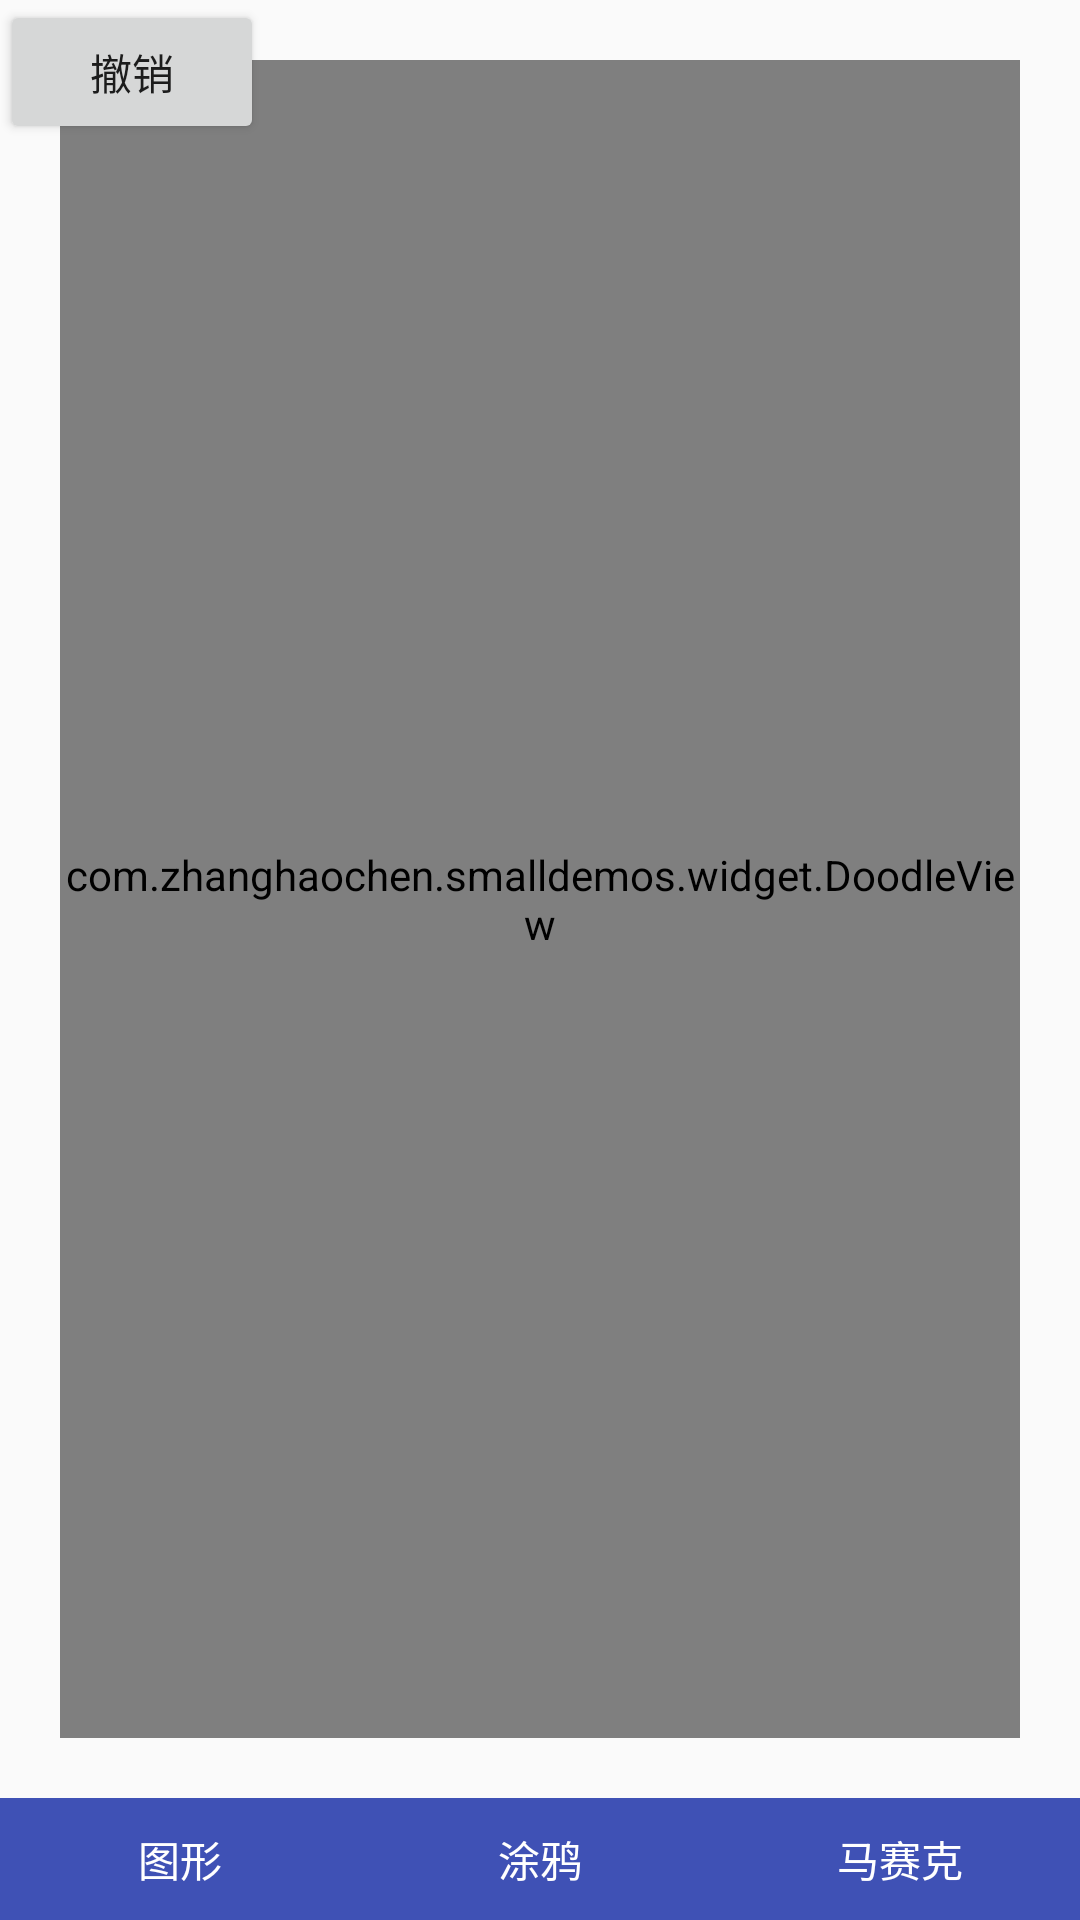

This screen was rendered from an Android layout file. Write that file and the resources it references.
<!-- AndroidManifest.xml: application theme AppTheme -->
<!-- res/layout/activity_edit_picture.xml -->
<?xml version="1.0" encoding="utf-8"?>
<androidx.constraintlayout.widget.ConstraintLayout xmlns:android="http://schemas.android.com/apk/res/android"
    xmlns:app="http://schemas.android.com/apk/res-auto"
    android:layout_width="match_parent"
    android:layout_height="match_parent">

    <RadioGroup
        android:id="@+id/edit_funcs"
        android:layout_width="0dp"
        android:layout_height="wrap_content"
        android:background="#3F51B5"
        android:orientation="horizontal"
        app:layout_constraintBottom_toBottomOf="parent"
        app:layout_constraintEnd_toEndOf="parent"
        app:layout_constraintStart_toStartOf="parent">

        <RadioButton
            android:id="@+id/edit_func1"
            android:layout_width="0dp"
            android:layout_height="wrap_content"
            android:layout_weight="1"
            android:button="@null"
            android:gravity="center"
            android:paddingTop="10dp"
            android:paddingBottom="10dp"
            android:text="图形"
            android:textColor="@drawable/edit_radio_tv_color" />

        <RadioButton
            android:id="@+id/edit_func2"
            android:layout_width="0dp"
            android:layout_height="wrap_content"
            android:layout_weight="1"
            android:button="@null"
            android:gravity="center"
            android:paddingTop="10dp"
            android:paddingBottom="10dp"
            android:text="涂鸦"
            android:textColor="@drawable/edit_radio_tv_color" />

        <RadioButton
            android:id="@+id/edit_func3"
            android:layout_width="0dp"
            android:layout_height="wrap_content"
            android:layout_weight="1"
            android:button="@null"
            android:gravity="center"
            android:paddingTop="10dp"
            android:paddingBottom="10dp"
            android:text="马赛克"
            android:textColor="@drawable/edit_radio_tv_color" />
    </RadioGroup>

    <com.zhanghaochen.smalldemos.widget.DoodleView
        android:id="@+id/doodle_view"
        android:layout_width="0dp"
        android:layout_height="0dp"
        android:layout_margin="20dp"
        app:layout_constraintBottom_toTopOf="@id/edit_funcs"
        app:layout_constraintEnd_toEndOf="parent"
        app:layout_constraintStart_toStartOf="parent"
        app:layout_constraintTop_toTopOf="parent" />

    <RadioGroup
        android:id="@+id/graph_picker"
        android:layout_width="0dp"
        android:layout_height="40dp"
        android:background="#444081"
        android:orientation="horizontal"
        android:visibility="gone"
        app:layout_constraintBottom_toTopOf="@id/edit_funcs"
        app:layout_constraintEnd_toEndOf="parent"
        app:layout_constraintStart_toStartOf="parent">

        <RadioButton
            android:id="@+id/graph01"
            android:layout_width="0dp"
            android:layout_height="match_parent"
            android:layout_weight="1"
            android:background="@null"
            android:button="@null"
            android:checked="true"
            android:gravity="center"
            android:text="直线"
            android:textColor="@drawable/edit_radio_tv_color" />

        <RadioButton
            android:id="@+id/graph02"
            android:layout_width="0dp"
            android:layout_height="match_parent"
            android:layout_weight="1"
            android:background="@null"
            android:button="@null"
            android:gravity="center"
            android:text="椭圆"
            android:textColor="@drawable/edit_radio_tv_color" />

        <RadioButton
            android:id="@+id/graph03"
            android:layout_width="0dp"
            android:layout_height="match_parent"
            android:layout_weight="1"
            android:background="@null"
            android:button="@null"
            android:gravity="center"
            android:text="矩形"
            android:textColor="@drawable/edit_radio_tv_color" />

        <RadioButton
            android:id="@+id/graph04"
            android:layout_width="0dp"
            android:layout_height="match_parent"
            android:layout_weight="1"
            android:background="@null"
            android:button="@null"
            android:gravity="center"
            android:text="箭头"
            android:textColor="@drawable/edit_radio_tv_color" />

        <RadioButton
            android:id="@+id/graph05"
            android:layout_width="0dp"
            android:layout_height="match_parent"
            android:layout_weight="1"
            android:background="@null"
            android:button="@null"
            android:gravity="center"
            android:text="垂线"
            android:textColor="@drawable/edit_radio_tv_color" />
    </RadioGroup>

    <Button
        android:id="@+id/edit_revert"
        android:layout_width="wrap_content"
        android:layout_height="wrap_content"
        android:text="撤销"
        app:layout_constraintStart_toStartOf="parent"
        app:layout_constraintTop_toTopOf="parent" />
</androidx.constraintlayout.widget.ConstraintLayout>
<!-- resources referenced by this layout -->
<resources>
  <!-- drawable edit_radio_tv_color (drawable) -->
  <selector xmlns:android="http://schemas.android.com/apk/res/android">
      <item android:color="@color/edit_normal_color" android:state_checked="false" />
      <item android:color="@color/edit_selected_color" android:state_checked="true" />
  </selector>
  <style name="AppTheme" parent="Theme.AppCompat.Light.DarkActionBar">
          
          <item name="colorPrimary">@color/colorPrimary</item>
          <item name="colorPrimaryDark">@color/colorPrimaryDark</item>
          <item name="colorAccent">@color/colorAccent</item>
      </style>
  <color name="edit_normal_color">#FFFFFF</color>
  <color name="edit_selected_color">#FF0000</color>
  <color name="colorPrimary">#3F51B5</color>
  <color name="colorPrimaryDark">#303F9F</color>
  <color name="colorAccent">#FF4081</color>
</resources>
